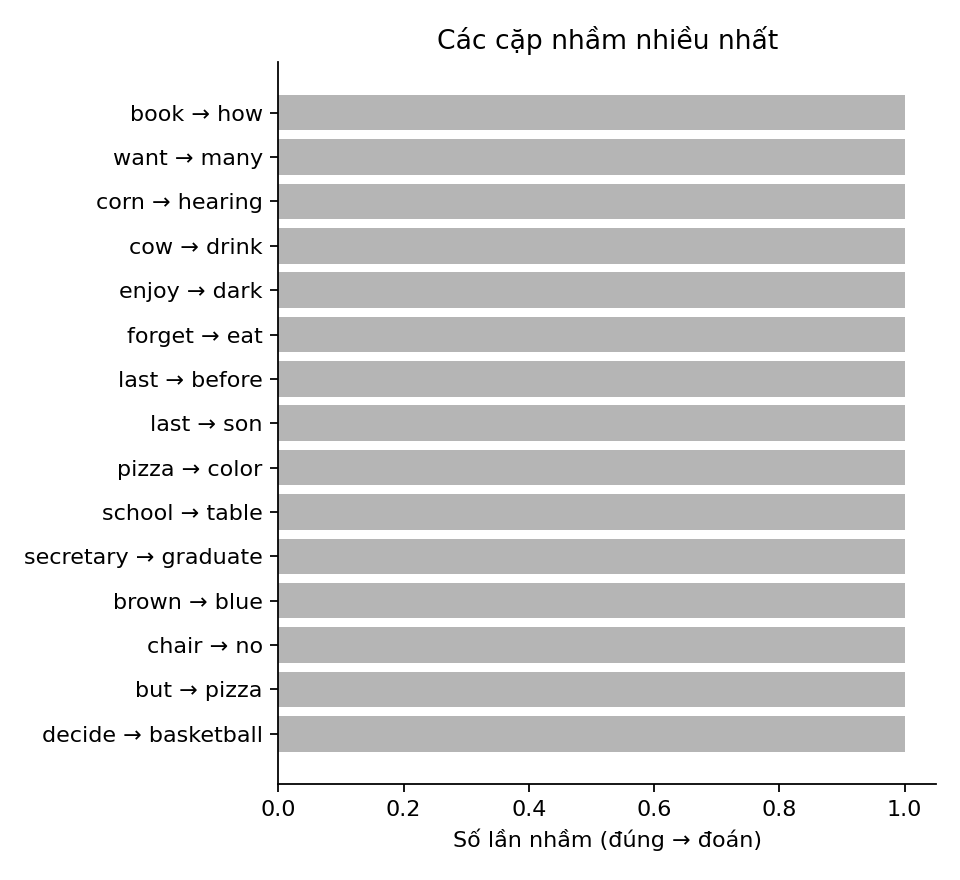

The table this chart was drawn from, first rows:
true, pred, count
book, how, 1
want, many, 1
corn, hearing, 1
cow, drink, 1
enjoy, dark, 1
forget, eat, 1
last, before, 1
last, son, 1
pizza, color, 1
school, table, 1
secretary, graduate, 1
brown, blue, 1
chair, no, 1
but, pizza, 1
decide, basketball, 1
